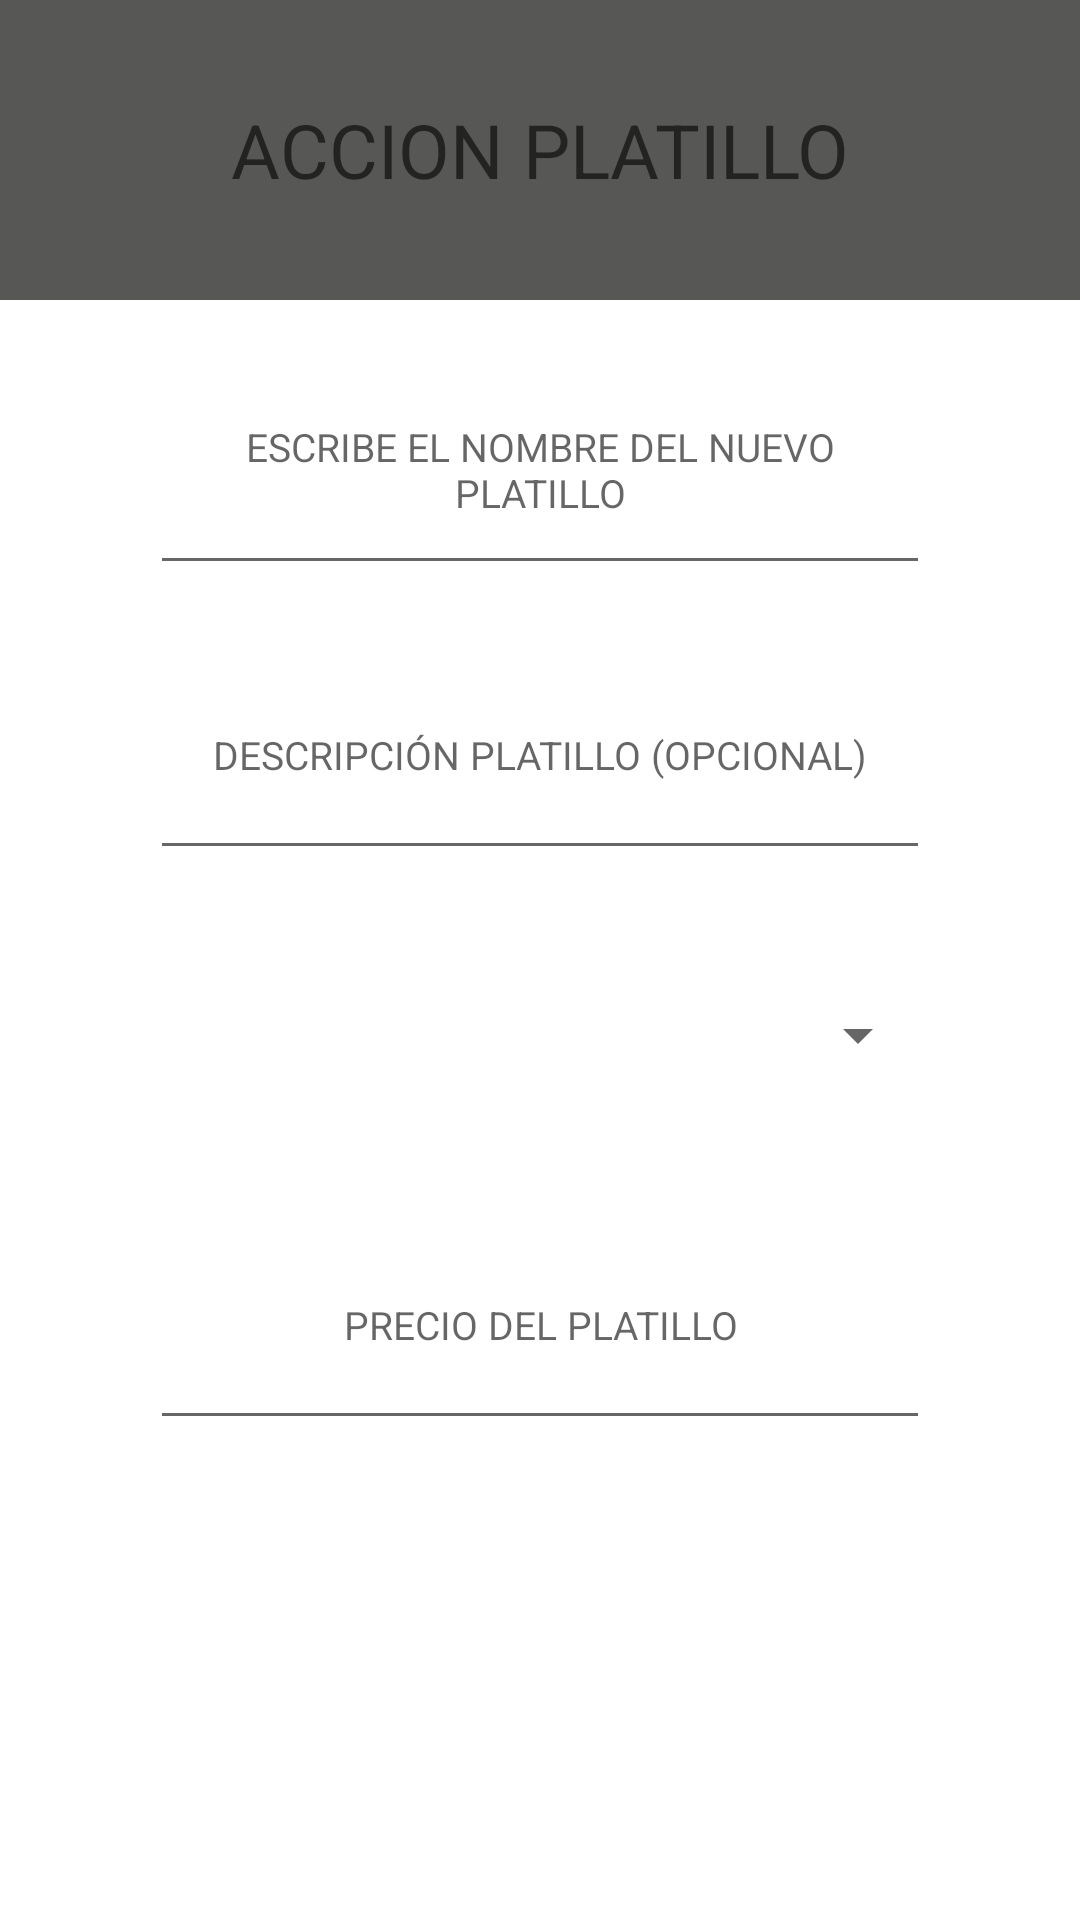

Here is an Android app screen rendered from its layout file. Give the layout XML and the strings, colors and styles it references.
<!-- AndroidManifest.xml: application theme Theme.AdminMenuRestaurantApp -->
<!-- res/layout/alert_dialog_add_edit_platillo.xml -->
<?xml version="1.0" encoding="utf-8"?>
<androidx.constraintlayout.widget.ConstraintLayout
    xmlns:android="http://schemas.android.com/apk/res/android"
    xmlns:app="http://schemas.android.com/apk/res-auto"
    xmlns:tools="http://schemas.android.com/tools"
    android:layout_width="match_parent"
    android:layout_height="match_parent">

    <TextView
        android:id="@+id/tvTitulo"
        android:layout_width="match_parent"
        android:layout_height="100dp"
        android:gravity="center"
        android:hint="ACCION PLATILLO"
        android:textSize="25sp"
        android:textColor="@color/white"
        android:background="@color/mar_infinito"
        app:layout_constraintEnd_toEndOf="parent"
        app:layout_constraintStart_toStartOf="parent"
        app:layout_constraintTop_toTopOf="parent" />

    <EditText
        android:id="@+id/etNomPlatillo"
        android:layout_width="match_parent"
        android:layout_height="80dp"
        android:layout_marginHorizontal="50dp"
        android:layout_marginVertical="15dp"
        android:textSize="13sp"
        android:gravity="center"
        android:hint="ESCRIBE EL NOMBRE DEL NUEVO PLATILLO"
        app:layout_constraintEnd_toEndOf="parent"
        app:layout_constraintStart_toStartOf="parent"
        app:layout_constraintTop_toBottomOf="@+id/tvTitulo" />

    <EditText
        android:id="@+id/etDescripcionPlatillo"
        android:layout_width="match_parent"
        android:layout_height="80dp"
        android:layout_marginHorizontal="50dp"
        android:layout_marginVertical="15dp"
        android:textSize="13sp"
        android:gravity="center"
        android:hint="DESCRIPCIÓN PLATILLO (OPCIONAL)"
        app:layout_constraintEnd_toEndOf="parent"
        app:layout_constraintStart_toStartOf="parent"
        app:layout_constraintTop_toBottomOf="@+id/etNomPlatillo" />

    <Spinner
        android:id="@+id/spiCategorias"
        android:layout_width="match_parent"
        android:layout_height="80dp"
        android:layout_marginHorizontal="50dp"
        android:layout_marginVertical="15dp"
        android:textSize="13sp"
        android:gravity="center"
        android:hint="ESCRIBE EL NOMBRE DEL NUEVO PLATILLO"
        app:layout_constraintEnd_toEndOf="parent"
        app:layout_constraintStart_toStartOf="parent"
        app:layout_constraintTop_toBottomOf="@+id/etDescripcionPlatillo" />

    <EditText
        android:id="@+id/etPrecio"
        android:layout_width="match_parent"
        android:layout_height="80dp"
        android:layout_marginHorizontal="50dp"
        android:layout_marginVertical="15dp"
        android:textSize="13sp"
        android:gravity="center"
        android:hint="PRECIO DEL PLATILLO"
        android:inputType="numberDecimal"
        app:layout_constraintEnd_toEndOf="parent"
        app:layout_constraintStart_toStartOf="parent"
        app:layout_constraintTop_toBottomOf="@+id/spiCategorias" />

</androidx.constraintlayout.widget.ConstraintLayout>
<!-- resources referenced by this layout -->
<resources>
  <color name="mar_infinito">#575755</color>
  <color name="white">#FFFFFFFF</color>
  <style name="Theme.AdminMenuRestaurantApp" parent="Theme.MaterialComponents.DayNight.DarkActionBar">
          
          <item name="colorPrimary">@color/purple_500</item>
          <item name="colorPrimaryVariant">@color/purple_700</item>
          <item name="colorOnPrimary">@color/white</item>
          
          <item name="colorSecondary">@color/teal_200</item>
          <item name="colorSecondaryVariant">@color/teal_700</item>
          <item name="colorOnSecondary">@color/black</item>
          
          <item name="android:statusBarColor" tools:targetApi="l">?attr/colorPrimaryVariant</item>
          
      </style>
  <color name="purple_500">#FF6200EE</color>
  <color name="purple_700">#FF3700B3</color>
  <color name="teal_200">#FF03DAC5</color>
  <color name="teal_700">#FF018786</color>
  <color name="black">#FF000000</color>
</resources>
